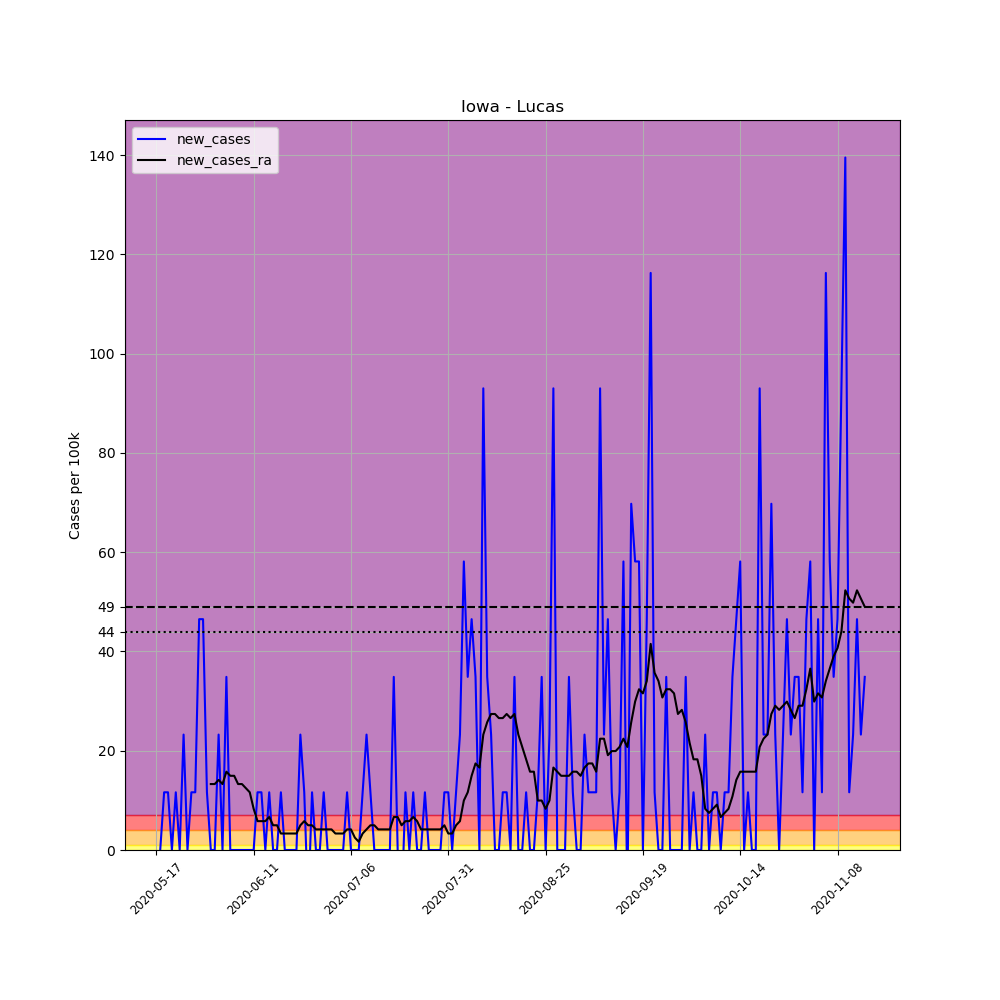

The data file committed next to this chart (first rows):
, date, county, state, fips, cases, deaths, COUNTY, STNAME, CTYNAME, POPESTIMATE2019, per_100k, new_cases, new_cases_ra
679501, 2020-05-17, Lucas, Iowa, 19117, 1, 0, 117, Iowa, Lucas, 8600, 11.63, , 
679502, 2020-05-18, Lucas, Iowa, 19117, 1, 0, 117, Iowa, Lucas, 8600, 11.63, 0.0, 
679503, 2020-05-19, Lucas, Iowa, 19117, 2, 0, 117, Iowa, Lucas, 8600, 23.26, 11.63, 
679504, 2020-05-20, Lucas, Iowa, 19117, 3, 0, 117, Iowa, Lucas, 8600, 34.88, 11.63, 
679505, 2020-05-21, Lucas, Iowa, 19117, 3, 0, 117, Iowa, Lucas, 8600, 34.88, 0.0, 
679506, 2020-05-22, Lucas, Iowa, 19117, 4, 0, 117, Iowa, Lucas, 8600, 46.51, 11.63, 
679507, 2020-05-23, Lucas, Iowa, 19117, 4, 0, 117, Iowa, Lucas, 8600, 46.51, 0.0, 
679508, 2020-05-24, Lucas, Iowa, 19117, 6, 0, 117, Iowa, Lucas, 8600, 69.77, 23.26, 
679509, 2020-05-25, Lucas, Iowa, 19117, 6, 0, 117, Iowa, Lucas, 8600, 69.77, 0.0, 
679510, 2020-05-26, Lucas, Iowa, 19117, 7, 0, 117, Iowa, Lucas, 8600, 81.4, 11.63, 
679511, 2020-05-27, Lucas, Iowa, 19117, 8, 0, 117, Iowa, Lucas, 8600, 93.02, 11.63, 
679512, 2020-05-28, Lucas, Iowa, 19117, 12, 0, 117, Iowa, Lucas, 8600, 139.5, 46.51, 
679513, 2020-05-29, Lucas, Iowa, 19117, 16, 0, 117, Iowa, Lucas, 8600, 186, 46.51, 
679514, 2020-05-30, Lucas, Iowa, 19117, 17, 0, 117, Iowa, Lucas, 8600, 197.7, 11.63, 
679515, 2020-05-31, Lucas, Iowa, 19117, 17, 0, 117, Iowa, Lucas, 8600, 197.7, 0.0, 13.29
679516, 2020-06-01, Lucas, Iowa, 19117, 17, 1, 117, Iowa, Lucas, 8600, 197.7, 0.0, 13.29
679517, 2020-06-02, Lucas, Iowa, 19117, 19, 1, 117, Iowa, Lucas, 8600, 220.9, 23.26, 14.12
679518, 2020-06-03, Lucas, Iowa, 19117, 19, 1, 117, Iowa, Lucas, 8600, 220.9, 0.0, 13.29
679519, 2020-06-04, Lucas, Iowa, 19117, 22, 2, 117, Iowa, Lucas, 8600, 255.8, 34.88, 15.78
679520, 2020-06-05, Lucas, Iowa, 19117, 22, 2, 117, Iowa, Lucas, 8600, 255.8, 0.0, 14.95
679521, 2020-06-06, Lucas, Iowa, 19117, 22, 2, 117, Iowa, Lucas, 8600, 255.8, 0.0, 14.95
679522, 2020-06-07, Lucas, Iowa, 19117, 22, 2, 117, Iowa, Lucas, 8600, 255.8, 0.0, 13.29
679523, 2020-06-08, Lucas, Iowa, 19117, 22, 2, 117, Iowa, Lucas, 8600, 255.8, 0.0, 13.29
679524, 2020-06-09, Lucas, Iowa, 19117, 22, 2, 117, Iowa, Lucas, 8600, 255.8, 0.0, 12.46
679525, 2020-06-10, Lucas, Iowa, 19117, 22, 2, 117, Iowa, Lucas, 8600, 255.8, 0.0, 11.63
679526, 2020-06-11, Lucas, Iowa, 19117, 22, 2, 117, Iowa, Lucas, 8600, 255.8, 0.0, 8.306
679527, 2020-06-12, Lucas, Iowa, 19117, 23, 3, 117, Iowa, Lucas, 8600, 267.4, 11.63, 5.814
679528, 2020-06-13, Lucas, Iowa, 19117, 24, 3, 117, Iowa, Lucas, 8600, 279.1, 11.63, 5.814
679529, 2020-06-14, Lucas, Iowa, 19117, 24, 3, 117, Iowa, Lucas, 8600, 279.1, 0.0, 5.814
679530, 2020-06-15, Lucas, Iowa, 19117, 25, 3, 117, Iowa, Lucas, 8600, 290.7, 11.63, 6.645
679531, 2020-06-16, Lucas, Iowa, 19117, 25, 3, 117, Iowa, Lucas, 8600, 290.7, 0.0, 4.983
679532, 2020-06-17, Lucas, Iowa, 19117, 25, 3, 117, Iowa, Lucas, 8600, 290.7, 0.0, 4.983
679533, 2020-06-18, Lucas, Iowa, 19117, 26, 3, 117, Iowa, Lucas, 8600, 302.3, 11.63, 3.322
679534, 2020-06-19, Lucas, Iowa, 19117, 26, 3, 117, Iowa, Lucas, 8600, 302.3, 0.0, 3.322
679535, 2020-06-20, Lucas, Iowa, 19117, 26, 3, 117, Iowa, Lucas, 8600, 302.3, 0.0, 3.322
679536, 2020-06-21, Lucas, Iowa, 19117, 26, 3, 117, Iowa, Lucas, 8600, 302.3, 0.0, 3.322
679537, 2020-06-22, Lucas, Iowa, 19117, 26, 3, 117, Iowa, Lucas, 8600, 302.3, 0.0, 3.322
679538, 2020-06-23, Lucas, Iowa, 19117, 28, 3, 117, Iowa, Lucas, 8600, 325.6, 23.26, 4.983
679539, 2020-06-24, Lucas, Iowa, 19117, 29, 3, 117, Iowa, Lucas, 8600, 337.2, 11.63, 5.814
679540, 2020-06-25, Lucas, Iowa, 19117, 28, 3, 117, Iowa, Lucas, 8600, 325.6, -11.63, 4.983
679541, 2020-06-26, Lucas, Iowa, 19117, 29, 3, 117, Iowa, Lucas, 8600, 337.2, 11.63, 4.983
679542, 2020-06-27, Lucas, Iowa, 19117, 29, 3, 117, Iowa, Lucas, 8600, 337.2, 0.0, 4.153
679543, 2020-06-28, Lucas, Iowa, 19117, 29, 4, 117, Iowa, Lucas, 8600, 337.2, 0.0, 4.153
679544, 2020-06-29, Lucas, Iowa, 19117, 30, 4, 117, Iowa, Lucas, 8600, 348.8, 11.63, 4.153
679545, 2020-06-30, Lucas, Iowa, 19117, 30, 4, 117, Iowa, Lucas, 8600, 348.8, 0.0, 4.153
679546, 2020-07-01, Lucas, Iowa, 19117, 30, 4, 117, Iowa, Lucas, 8600, 348.8, 0.0, 4.153
679547, 2020-07-02, Lucas, Iowa, 19117, 30, 4, 117, Iowa, Lucas, 8600, 348.8, 0.0, 3.322
679548, 2020-07-03, Lucas, Iowa, 19117, 30, 4, 117, Iowa, Lucas, 8600, 348.8, 0.0, 3.322
679549, 2020-07-04, Lucas, Iowa, 19117, 30, 4, 117, Iowa, Lucas, 8600, 348.8, 0.0, 3.322
679550, 2020-07-05, Lucas, Iowa, 19117, 31, 4, 117, Iowa, Lucas, 8600, 360.5, 11.63, 4.153
679551, 2020-07-06, Lucas, Iowa, 19117, 31, 4, 117, Iowa, Lucas, 8600, 360.5, 0.0, 4.153
679552, 2020-07-07, Lucas, Iowa, 19117, 31, 4, 117, Iowa, Lucas, 8600, 360.5, 0.0, 2.492
679553, 2020-07-08, Lucas, Iowa, 19117, 31, 4, 117, Iowa, Lucas, 8600, 360.5, 0.0, 1.661
679554, 2020-07-09, Lucas, Iowa, 19117, 32, 4, 117, Iowa, Lucas, 8600, 372.1, 11.63, 3.322
679555, 2020-07-10, Lucas, Iowa, 19117, 34, 4, 117, Iowa, Lucas, 8600, 395.3, 23.26, 4.153
679556, 2020-07-11, Lucas, Iowa, 19117, 35, 4, 117, Iowa, Lucas, 8600, 407, 11.63, 4.983
679557, 2020-07-12, Lucas, Iowa, 19117, 35, 4, 117, Iowa, Lucas, 8600, 407, 0.0, 4.983
679558, 2020-07-13, Lucas, Iowa, 19117, 35, 4, 117, Iowa, Lucas, 8600, 407, 0.0, 4.153
679559, 2020-07-14, Lucas, Iowa, 19117, 35, 4, 117, Iowa, Lucas, 8600, 407, 0.0, 4.153
679560, 2020-07-15, Lucas, Iowa, 19117, 35, 4, 117, Iowa, Lucas, 8600, 407, 0.0, 4.153
... 123 more rows
